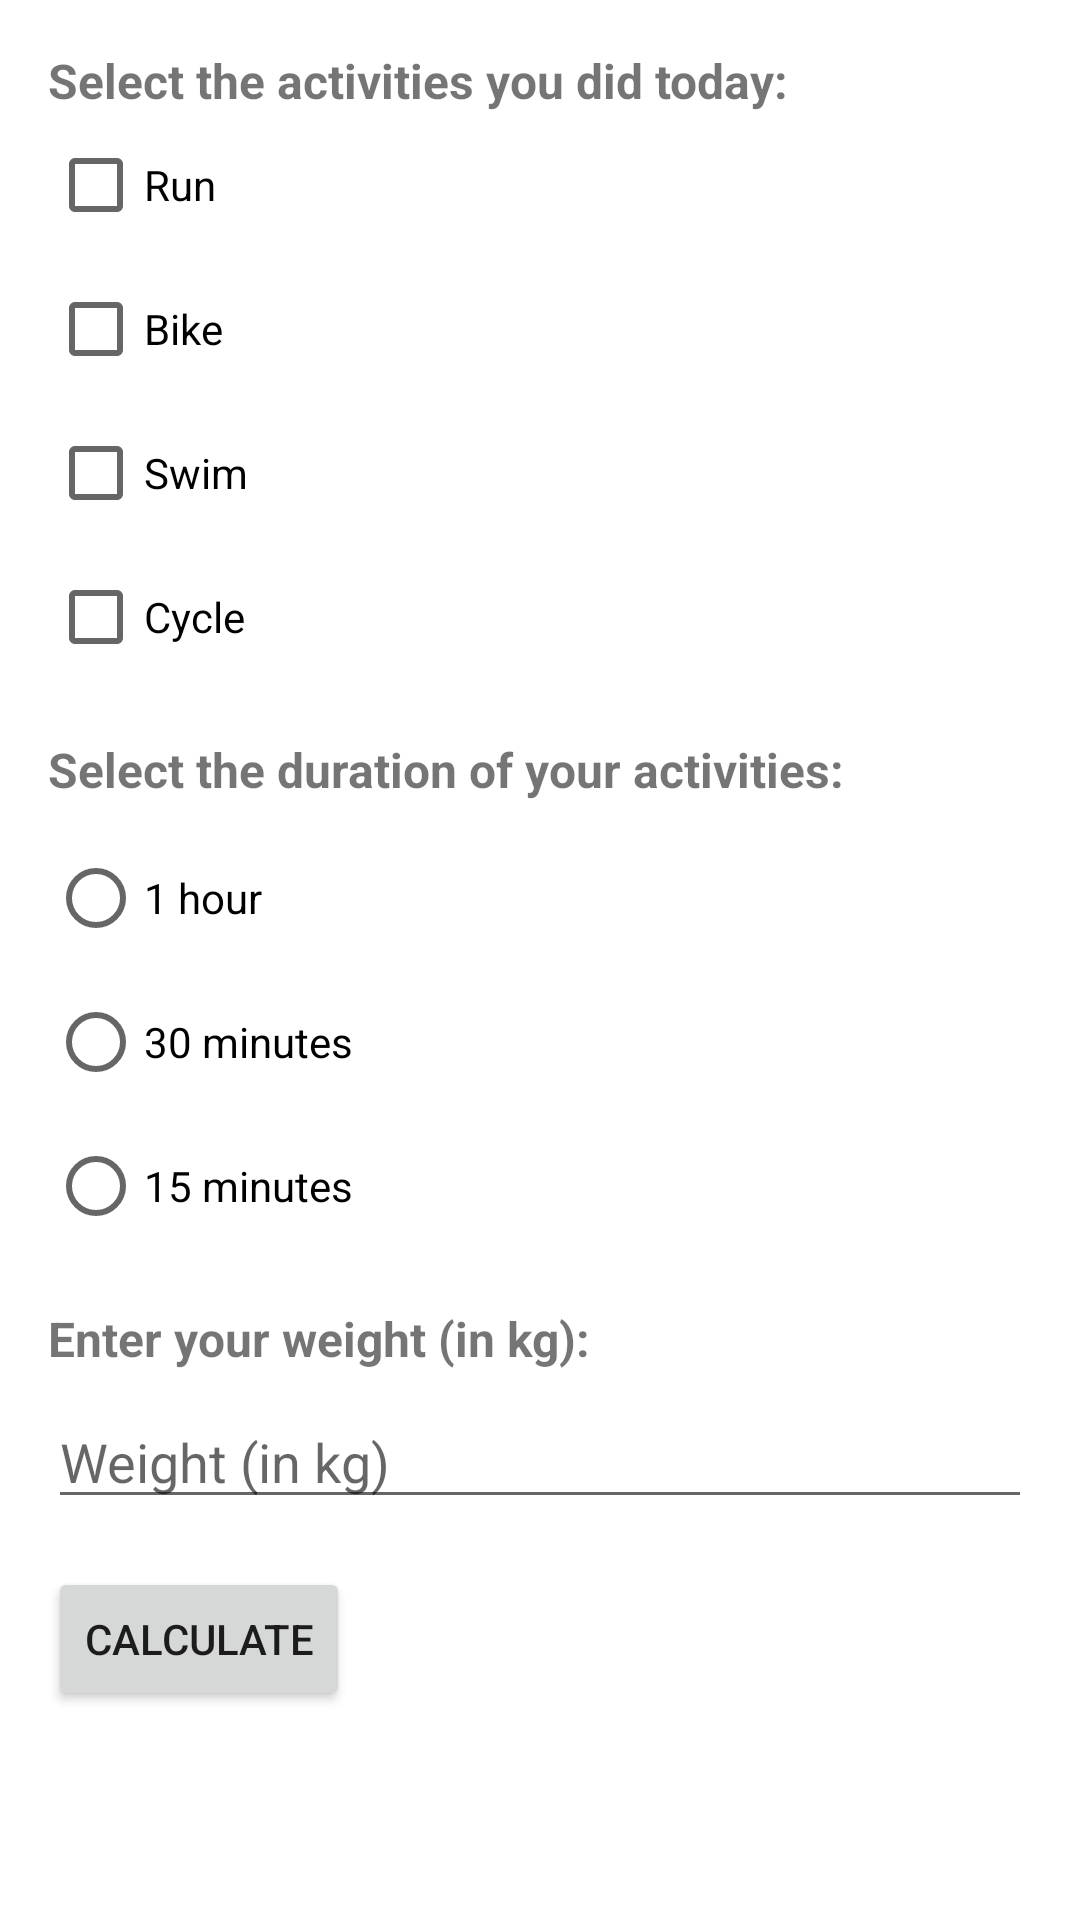

Write the Android layout XML for this screen, with the resource values it uses.
<!-- AndroidManifest.xml: application theme Theme.HealthTracker -->
<!-- res/layout/activity_activities.xml -->
<?xml version="1.0" encoding="utf-8"?>
<LinearLayout xmlns:android="http://schemas.android.com/apk/res/android"
    android:layout_width="match_parent"
    android:layout_height="match_parent"
    android:orientation="vertical"
    android:padding="16dp">

    <TextView
        android:layout_width="wrap_content"
        android:layout_height="wrap_content"
        android:text="Select the activities you did today:"
        android:textSize="16sp"
        android:textStyle="bold" />

    <CheckBox
        android:id="@+id/runCheckBox"
        android:layout_width="wrap_content"
        android:layout_height="wrap_content"
        android:text="Run" />

    <CheckBox
        android:id="@+id/bikeCheckBox"
        android:layout_width="wrap_content"
        android:layout_height="wrap_content"
        android:text="Bike" />

    <CheckBox
        android:id="@+id/swimCheckBox"
        android:layout_width="wrap_content"
        android:layout_height="wrap_content"
        android:text="Swim" />

    <CheckBox
        android:id="@+id/cycleCheckBox"
        android:layout_width="wrap_content"
        android:layout_height="wrap_content"
        android:text="Cycle" />

    <TextView
        android:layout_width="wrap_content"
        android:layout_height="wrap_content"
        android:text="Select the duration of your activities:"
        android:textSize="16sp"
        android:textStyle="bold"
        android:layout_marginTop="16dp"/>

    <RadioGroup
        android:id="@+id/durationRadioGroup"
        android:layout_width="wrap_content"
        android:layout_height="wrap_content"
        android:orientation="vertical"
        android:layout_marginTop="8dp">

        <RadioButton
            android:id="@+id/oneHourRadioButton"
            android:layout_width="wrap_content"
            android:layout_height="wrap_content"
            android:text="1 hour" />

        <RadioButton
            android:id="@+id/thirtyMinRadioButton"
            android:layout_width="wrap_content"
            android:layout_height="wrap_content"
            android:text="30 minutes" />

        <RadioButton
            android:id="@+id/fifteenMinRadioButton"
            android:layout_width="wrap_content"
            android:layout_height="wrap_content"
            android:text="15 minutes" />
    </RadioGroup>

    <TextView
        android:layout_width="wrap_content"
        android:layout_height="wrap_content"
        android:text="Enter your weight (in kg):"
        android:textSize="16sp"
        android:textStyle="bold"
        android:layout_marginTop="16dp"/>

    <EditText
        android:id="@+id/weightEditText"
        android:layout_width="match_parent"
        android:layout_height="wrap_content"
        android:inputType="numberDecimal"
        android:hint="Weight (in kg)"
        android:layout_marginTop="8dp"/>

    <Button
        android:id="@+id/calculateButton"
        android:layout_width="wrap_content"
        android:layout_height="wrap_content"
        android:text="Calculate"
        android:layout_marginTop="16dp"/>

    <TextView
        android:id="@+id/resultTextView"
        android:layout_width="wrap_content"
        android:layout_height="wrap_content"
        android:text=""
        android:textSize="20sp"
        android:textStyle="bold"
        android:layout_marginTop="16dp"/>

</LinearLayout>
<!-- resources referenced by this layout -->
<resources>
  <style name="Theme.HealthTracker" parent="Theme.MaterialComponents.DayNight.DarkActionBar">
          
          <item name="colorPrimary">@color/purple_500</item>
          <item name="colorPrimaryVariant">@color/purple_700</item>
          <item name="colorOnPrimary">@color/white</item>
          
          <item name="colorSecondary">@color/teal_200</item>
          <item name="colorSecondaryVariant">@color/teal_700</item>
          <item name="colorOnSecondary">@color/black</item>
          
          <item name="android:statusBarColor">?attr/colorPrimaryVariant</item>
          
      </style>
  <!-- not gathered from this repository: default colours our renderer supplied (Android Studio template values) -->
  <color name="purple_500">#FF6200EE</color>
  <color name="purple_700">#FF3700B3</color>
  <color name="teal_200">#FF03DAC5</color>
  <color name="teal_700">#FF018786</color>
  <color name="black">#FF000000</color>
  <color name="white">#FFFFFFFF</color>
</resources>
